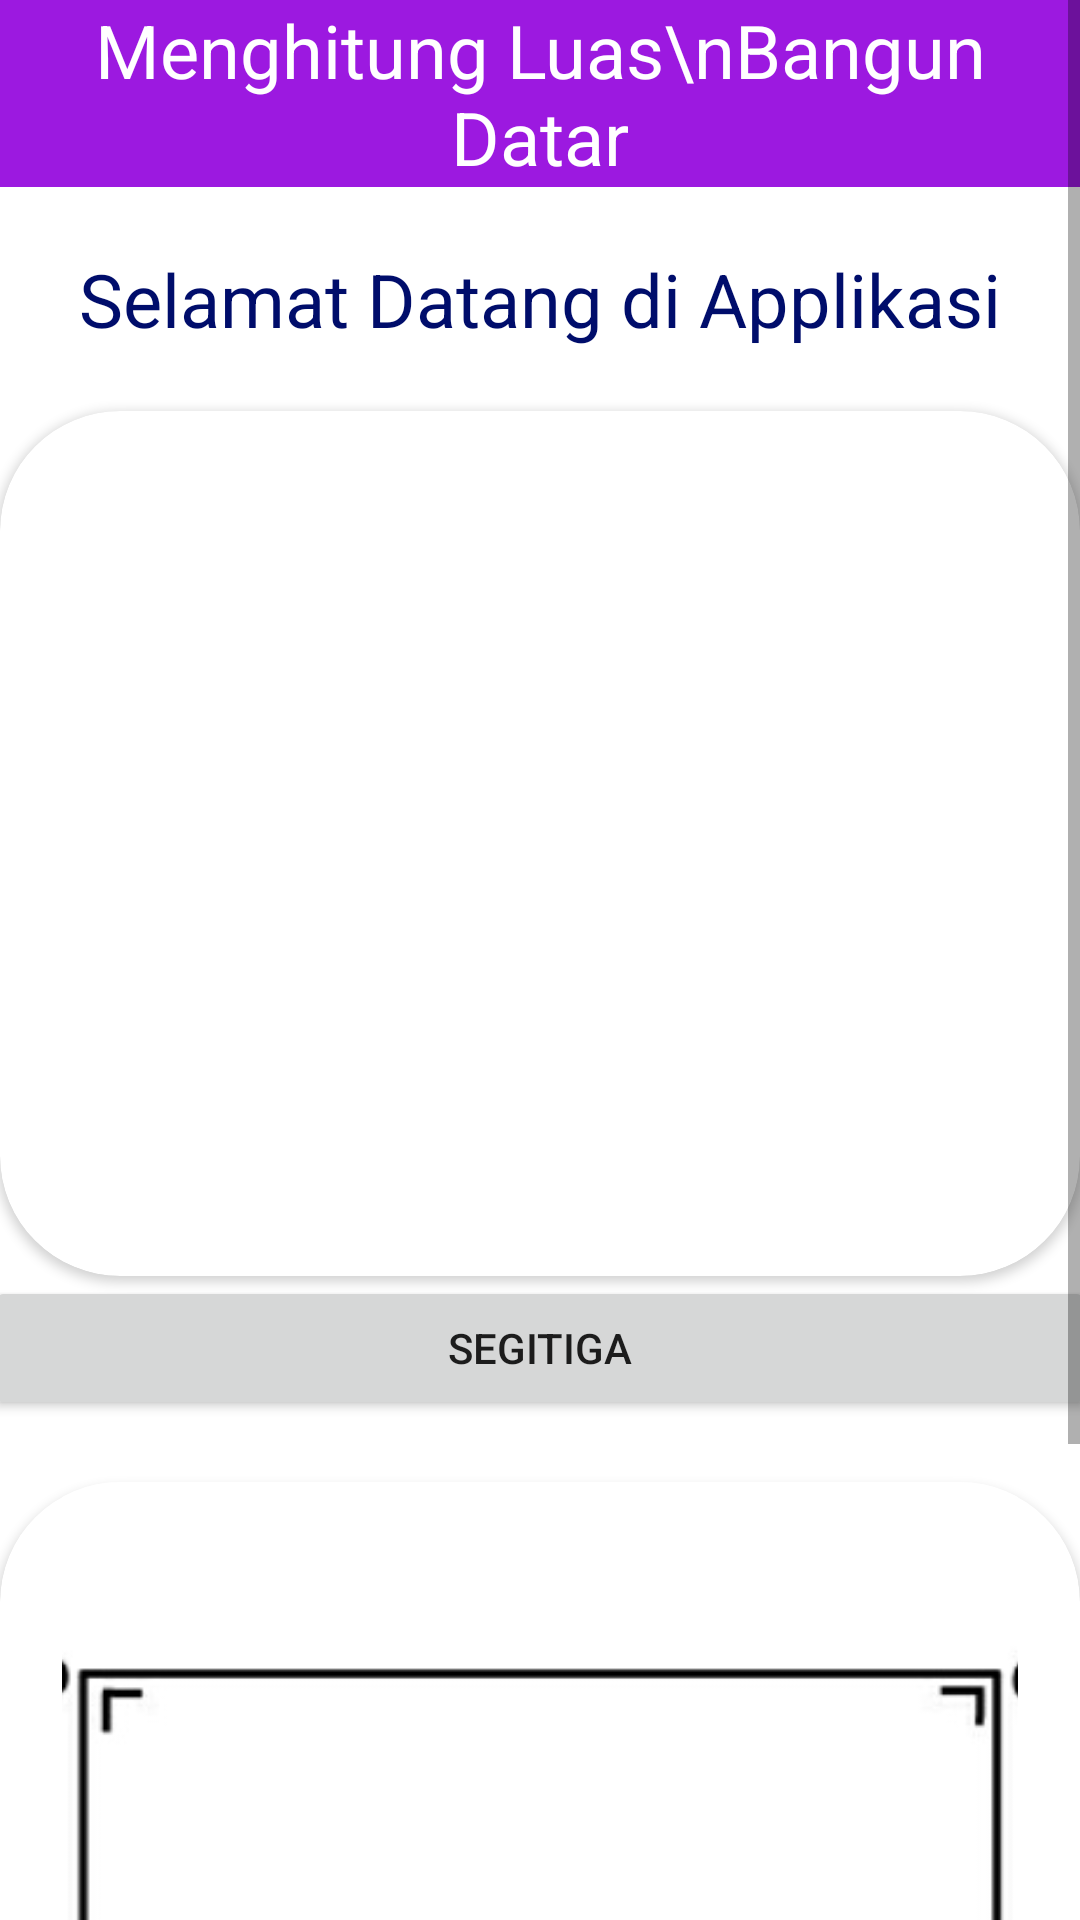

The Android layout XML behind this screen, and the referenced resources:
<!-- AndroidManifest.xml: application theme Theme.LabMPR2 -->
<!-- res/layout/activity_main2.xml -->
<?xml version="1.0" encoding="utf-8"?>
<ScrollView xmlns:android="http://schemas.android.com/apk/res/android"
    xmlns:card_view="http://schemas.android.com/apk/res-auto"
    android:layout_width="match_parent"
    android:layout_height="match_parent">
    <LinearLayout
        android:layout_width="match_parent"
        android:layout_height="wrap_content"
        android:orientation="vertical">
        <TextView
            android:layout_width="match_parent"
            android:layout_height="wrap_content"
            android:text="Menghitung Luas\nBangun Datar"
            android:textAlignment="center"
            android:textSize="12pt"
            android:textColor="@color/white"
            android:background="@color/purple"/>

        <TextView
            android:id="@+id/saveText"
            android:layout_width="match_parent"
            android:layout_height="wrap_content"
            android:text="Selamat Datang di Applikasi"
            android:textSize="12pt"
            android:textAlignment="center"
            android:layout_marginTop="10pt"
            android:textColor="#000D6B"/>

        <androidx.cardview.widget.CardView
            android:layout_width="match_parent"
            android:layout_height="140pt"
            android:layout_marginTop="10pt"
            card_view:cardCornerRadius="40dp">
            <ImageView
                android:layout_width="match_parent"
                android:layout_height="140pt"
                android:layout_marginHorizontal="10pt"
                android:layout_gravity="center"
                android:layout_marginVertical="10pt"
                android:scaleType="centerCrop"
                android:src="@drawable/segitiga"/>
        </androidx.cardview.widget.CardView>
        <Button
            android:id="@+id/btnSegitiga"
            android:layout_width="370dp"
            android:layout_height="wrap_content"
            android:layout_gravity="center"
            android:text="SEGITIGA"/>

        <androidx.cardview.widget.CardView
            android:layout_width="match_parent"
            android:layout_height="140pt"
            android:layout_marginTop="10pt"
            card_view:cardCornerRadius="40dp">

            <ImageView
                android:layout_width="match_parent"
                android:layout_height="140pt"
                android:layout_gravity="center"
                android:layout_marginHorizontal="10pt"
                android:layout_marginVertical="10pt"
                android:scaleType="centerCrop"
                android:src="@drawable/persegi_panjang"/>
        </androidx.cardview.widget.CardView>
        <Button
            android:id="@+id/btnPersegi"
            android:layout_width="370dp"
            android:layout_height="wrap_content"
            android:layout_gravity="center"
            android:text="PERSEGI"
            android:layout_marginBottom="10pt"/>
    </LinearLayout>
</ScrollView>
<!-- resources referenced by this layout -->
<resources>
  <color name="purple">#9C19E0</color>
  <color name="white">#FFFFFFFF</color>
  <!-- drawable persegi_panjang: jpg bitmap (drawable, 7568 bytes) -->
  <style name="Theme.LabMPR2" parent="Theme.MaterialComponents.DayNight.DarkActionBar">
          
          <item name="colorPrimary">@color/purple_500</item>
          <item name="colorPrimaryVariant">@color/purple_700</item>
          <item name="colorOnPrimary">@color/white</item>
          
          <item name="colorSecondary">@color/teal_200</item>
          <item name="colorSecondaryVariant">@color/teal_700</item>
          <item name="colorOnSecondary">@color/black</item>
          
          <item name="android:statusBarColor" tools:targetApi="l">?attr/colorPrimaryVariant</item>
          
          <item name="colorAccent">@android:color/white</item>
      </style>
  <color name="purple_500">#FF6200EE</color>
  <color name="purple_700">#FF3700B3</color>
  <color name="teal_200">#FF03DAC5</color>
  <color name="teal_700">#FF018786</color>
  <color name="black">#FF000000</color>
</resources>
